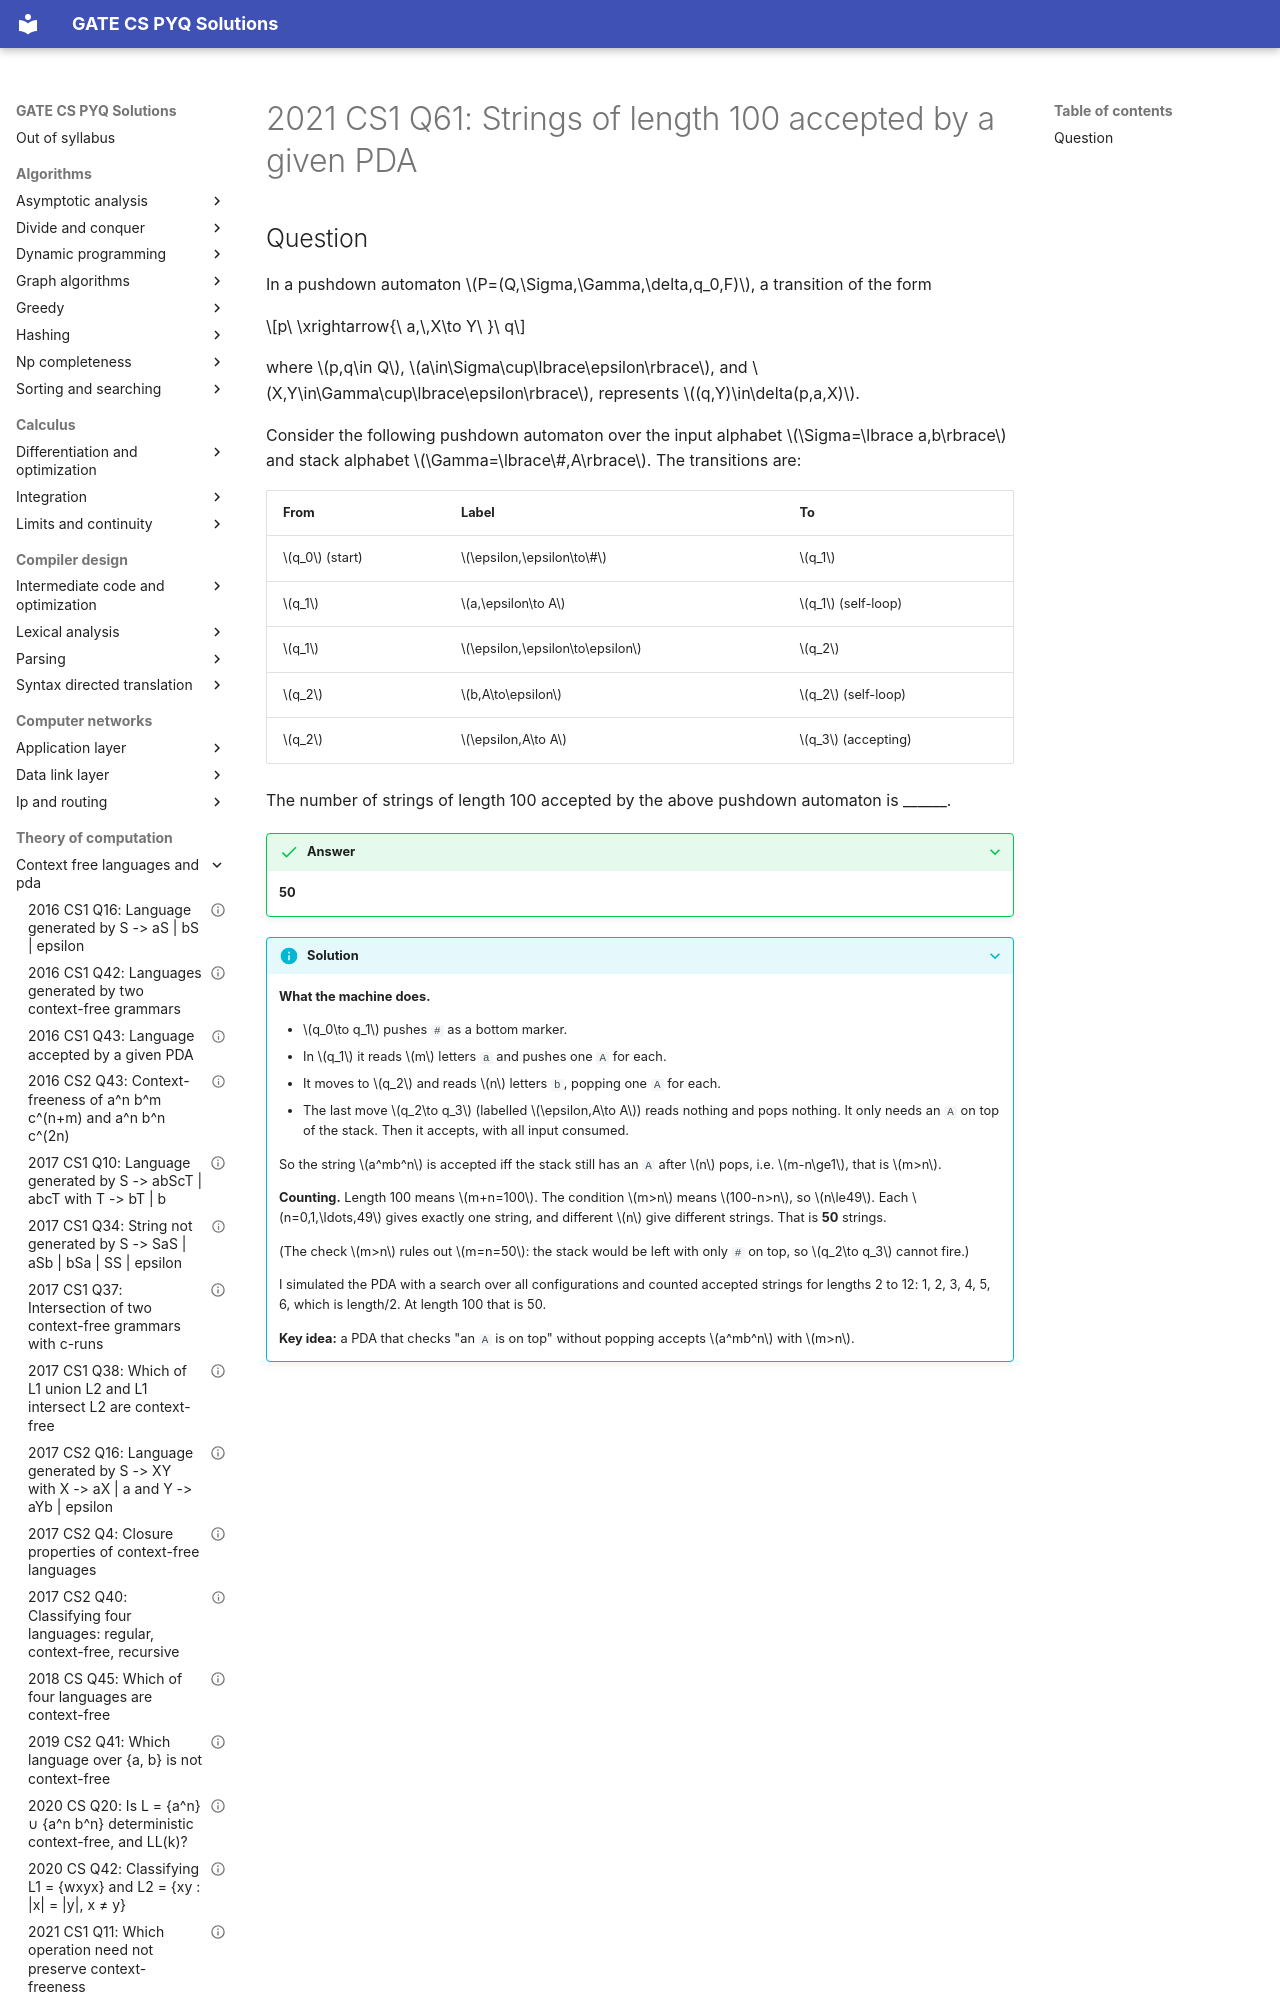

repository: saheenusman/GATE-PYQs · page: theory-of-computation/context-free-languages-and-pda/2021-set1-q61/index.html · generator: mkdocs

---
title: "2021 CS1 Q61: Strings of length 100 accepted by a given PDA"
year: 2021
set: 1
paper: CS1
q_no: 61
subject: theory-of-computation
topic: context-free-languages-and-pda
also: []
marks: 2
type: NAT
official_answer: "50"
status: verified
---

# 2021 CS1 Q61: Strings of length 100 accepted by a given PDA
